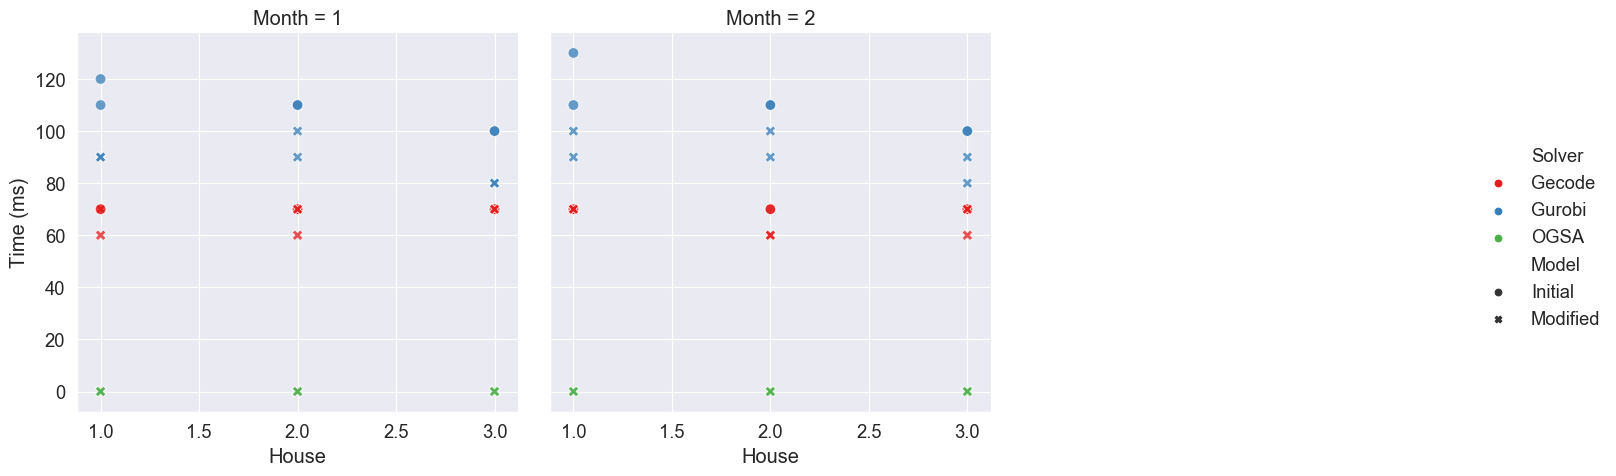

The file beside this chart, header and first rows:
, , , , , Gecode, Gurobi, Gecode, Gurobi, OGSA, Solver Run Time Ratio, Solver Run Time Ratio, Model Run Time Ratio, Model Run Time Ratio
, , , , , Initial, Initial, Modified, Modified, Modified, Initial, Modified, Gurobi, Gecode
Month, House, Variable choices, Constraint variables, Weight, , , , , , , , , 
1, 1, anti_first_fail, indomain_min, 0, 70.0, 120.0, 70.0, 90.0, 0.0001952, 1.714, 1.286, 1.333, 1.0
1, 1, anti_first_fail, indomain_min, 1000, 70.0, 110.0, 60.0, 90.0, 0.0002193, 1.571, 1.5, 1.222, 1.167
1, 2, anti_first_fail, indomain_min, 0, 70.0, 110.0, 60.0, 100.0, 0.0001906, 1.571, 1.667, 1.1, 1.167
1, 2, anti_first_fail, indomain_min, 1000, 70.0, 110.0, 70.0, 90.0, 0.0002111, 1.571, 1.286, 1.222, 1.0
1, 3, anti_first_fail, indomain_min, 0, 70.0, 100.0, 70.0, 80.0, 0.0001816, 1.429, 1.143, 1.25, 1.0
1, 3, anti_first_fail, indomain_min, 1000, 70.0, 100.0, 70.0, 80.0, 0.0001908, 1.429, 1.143, 1.25, 1.0
2, 1, anti_first_fail, indomain_min, 0, 70.0, 130.0, 70.0, 100.0, 0.0002256, 1.857, 1.429, 1.3, 1.0
2, 1, anti_first_fail, indomain_min, 1000, 70.0, 110.0, 70.0, 90.0, 0.0002218, 1.571, 1.286, 1.222, 1.0
2, 2, anti_first_fail, indomain_min, 0, 70.0, 110.0, 60.0, 100.0, 0.0002192, 1.571, 1.667, 1.1, 1.167
2, 2, anti_first_fail, indomain_min, 1000, 70.0, 110.0, 60.0, 90.0, 0.0002249, 1.571, 1.5, 1.222, 1.167
2, 3, anti_first_fail, indomain_min, 0, 70.0, 100.0, 60.0, 90.0, 0.0002004, 1.429, 1.5, 1.111, 1.167
2, 3, anti_first_fail, indomain_min, 1000, 70.0, 100.0, 70.0, 80.0, 0.0001922, 1.429, 1.143, 1.25, 1.0
